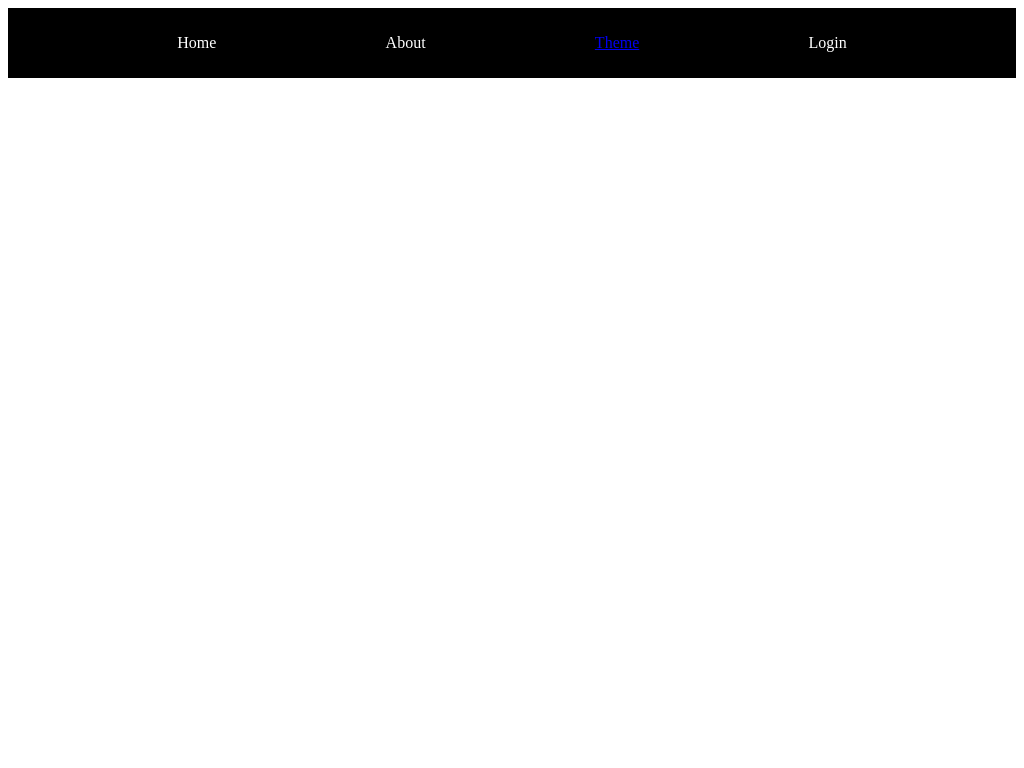

Write the HTML and CSS that draws this image.

<!DOCTYPE html>
<html lang="en">

<head>
  <meta charset="UTF-8">
  <meta http-equiv="X-UA-Compatible" content="IE=edge">
  <meta name="viewport" content="width=device-width, initial-scale=1.0">
  <title>Document</title>
  <style>
    .navbar {
      height: 70px;
      width: 100%;
      background: black;
      color: white;
    }

    .navbar-nav {
      list-style-type: none;
      margin: 0;
      padding: 0;

      display: flex;
      align-items: center;
      justify-content: space-evenly;
      height: 100%;
    }

    .dropdown {
      opacity: 0;
      position: absolute;
      width: 500px;
      z-index: 2;
      background: black;

      display: flex;
      align-items: center;
      justify-content: space-around;
      height: 3rem;
      margin-top: 2rem;
      padding: 0.5rem;

      transform: translateX(-40%);
      transition: opacity .15s ease-out;
    }

    .dropdown-item a {
      width: 100%;
      height: 100%;
    }

    .has-dropdown:focus-within .dropdown {
      opacity: 1;
      pointer-events: auto;
    }
  </style>
</head>

<body>

  <nav class="navbar">
    <ul class="navbar-nav">
      <li class="nav-item">Home</li>
      <li class="nav-item">About</li>

      <!-- Dropdown will go here -->
      <li class="nav-item has-dropdown">

        <a href="#">Theme</a>

        <ul class="dropdown">

          <li class="dropdown-item">
            <a href="#">light</a>
          </li>
          <li class="dropdown-item">
            <a href="#">dark</a>
          </li>
          <li class="dropdown-item">
            <a href="#">solarize</a>
          </li>

        </ul>
      </li>

      <li class="nav-item">Login</li>
    </ul>
  </nav>


</body>

</html>